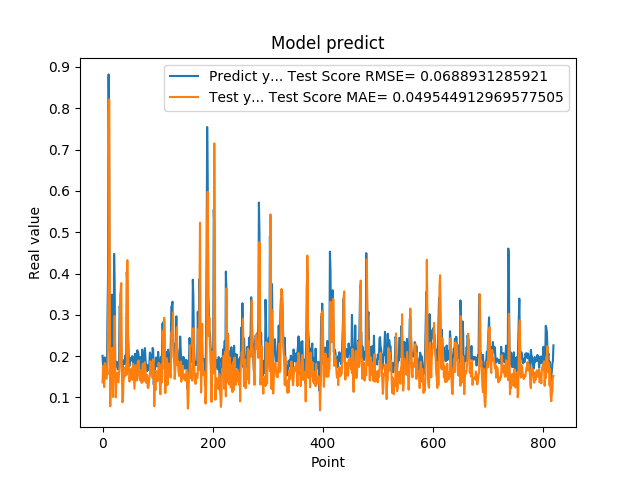

The table this chart was drawn from, first rows:
2.010090053081512174e-01, 1.363540990281952858e-01
1.742661595344543457e-01, 1.762656940640743852e-01
1.572303026914596558e-01, 1.523027810627739231e-01
1.941800117492676059e-01, 1.251460447385444597e-01
1.970258951187133512e-01, 1.834844335543205640e-01
1.859861761331558505e-01, 1.775306079886379285e-01
1.705197989940643033e-01, 1.575968236155287916e-01
1.844120919704437256e-01, 1.450404104860757437e-01
1.779371052980423251e-01, 1.689670727456668298e-01
3.004232645034790039e-01, 1.554912413389301085e-01
3.969086110591887873e-01, 2.776498120650044976e-01
8.820003867149353027e-01, 4.097329822356766682e-01
6.841114759445190430e-01, 8.216530697470847411e-01
2.116497457027435580e-01, 4.451958634624768041e-01
2.014262527227401733e-01, 7.860164119590017096e-02
2.061583995819092074e-01, 1.645162642653175411e-01
3.160260915756225586e-01, 1.706551890397088322e-01
3.489396274089813232e-01, 2.081470190266115627e-01
1.544443815946578979e-01, 2.205708421831006905e-01
1.959947794675827026e-01, 1.011329238401790648e-01
1.894801408052444180e-01, 1.807831190453050574e-01
4.474425017833709162e-01, 1.686285111303408857e-01
3.771362304687500555e-01, 2.972556733018290043e-01
1.889318972826004028e-01, 1.759013631346298123e-01
1.752775162458419522e-01, 1.003262787534282274e-01
1.822472065687180121e-01, 1.343029834969426684e-01
1.866402029991149902e-01, 1.565674126098244023e-01
1.715678423643112183e-01, 1.602253832156777247e-01
1.676391065120696744e-01, 1.390424141634303279e-01
1.773854047060013095e-01, 1.366116547689592009e-01
1.872433423995972235e-01, 1.592328946063933937e-01
3.204146027565002441e-01, 1.771089823381683526e-01
3.134283721446990967e-01, 3.481815460910072102e-01
3.171058297157288153e-01, 3.595565076451353037e-01
2.202603369951247891e-01, 3.769947555477720647e-01
1.659800857305526733e-01, 1.796959917301285958e-01
1.415748745203018188e-01, 8.823023939765806123e-02
1.852595061063766479e-01, 9.126419053237302959e-02
1.814238876104354858e-01, 1.391274643901914965e-01
1.905867606401443481e-01, 1.512971946535389134e-01
1.810430586338043213e-01, 1.720553748366603353e-01
1.954265981912612915e-01, 1.520474680659394395e-01
2.029463946819305142e-01, 1.678172389940768561e-01
1.862521618604660034e-01, 1.799618808346338528e-01
4.038094580173492432e-01, 1.552070333262423607e-01
3.743042349815369207e-01, 4.323664420101803740e-01
2.572054266929626465e-01, 2.883568314236820695e-01
2.253161966800689420e-01, 1.824474432634302368e-01
1.787700653076171875e-01, 1.687579182898078789e-01
1.761920750141143799e-01, 1.385935527025621283e-01
1.861467957496643066e-01, 1.559858186751147124e-01
1.954011768102645874e-01, 1.582411068471065441e-01
1.907722949981689176e-01, 1.691109426565624019e-01
1.898660957813262939e-01, 1.698280535222420340e-01
2.001174986362457275e-01, 1.428294083365858891e-01
1.922753006219863892e-01, 1.815600819752968276e-01
1.810636967420578003e-01, 1.731975478740066243e-01
1.635809391736984530e-01, 1.488141539284538184e-01
1.916799396276473999e-01, 1.210993013268680113e-01
2.058236002922058105e-01, 1.475572813635104563e-01
1.857409924268722812e-01, 1.786769276388389394e-01
... 759 more rows
